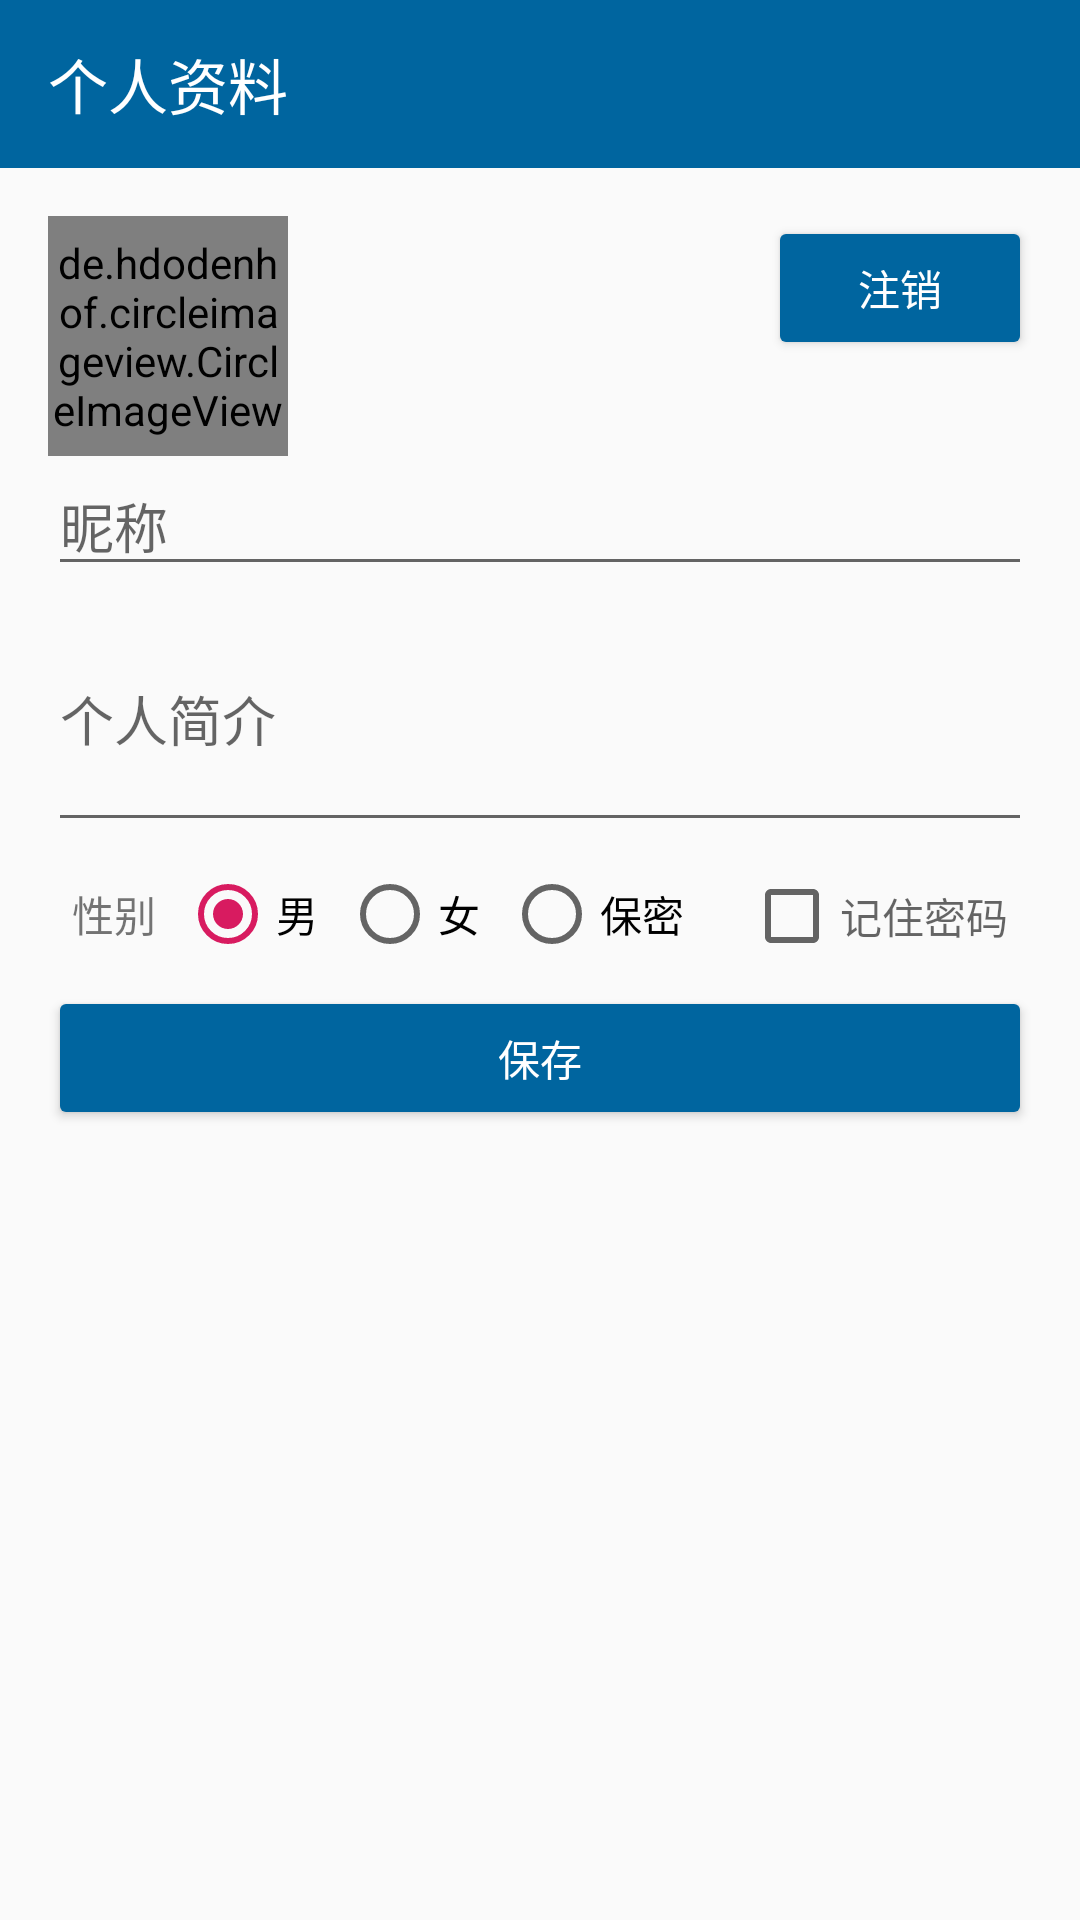

Reconstruct the res/layout file that produces this screen, plus the resources it refers to.
<!-- AndroidManifest.xml: application theme AppTheme -->
<!-- res/layout/activity_userinfo.xml -->
<?xml version="1.0" encoding="utf-8"?>
<LinearLayout xmlns:android="http://schemas.android.com/apk/res/android"
              xmlns:app="http://schemas.android.com/apk/res-auto"
              android:orientation="vertical"
              android:layout_width="match_parent"
              android:layout_height="match_parent">

    <androidx.appcompat.widget.Toolbar
            android:layout_width="match_parent"
            android:layout_height="?attr/actionBarSize"
            app:navigationIcon="@drawable/ic_back"
            android:id="@+id/toolbar"
            app:titleTextColor="@color/colorTitleColor"
            android:background="@color/colorPrimary"
            app:title="个人资料"
            android:theme="@style/ActionMenu"/>

    <LinearLayout
            android:layout_width="match_parent"
            android:layout_height="wrap_content"
            android:orientation="vertical"
            android:padding="16dp">

        <FrameLayout android:layout_width="match_parent"
                     android:layout_height="wrap_content">

            <de.hdodenhof.circleimageview.CircleImageView
                    android:id="@+id/header"
                    android:layout_width="80dp"
                    android:layout_height="80dp"
                    android:src="@drawable/ic_person_outline_black_24dp"
                    android:tint="@color/colorPrimary"/>

            <Button android:textColor="@android:color/white"
                    android:text="注销"
                    android:layout_width="wrap_content"
                    android:layout_height="wrap_content"
                    android:backgroundTint="@color/colorPrimary"
                    android:layout_gravity="right"
                    android:id="@+id/sign_out"/>

        </FrameLayout>

        <EditText
                android:layout_width="match_parent"
                android:layout_height="wrap_content"
                android:hint="昵称"
                android:inputType="textPersonName"
                android:id="@+id/nickname"/>

        <EditText
                android:layout_width="match_parent"
                android:layout_height="wrap_content"
                android:hint="个人简介"
                android:lines="3"
                android:id="@+id/word"/>

        <RadioGroup
                android:id="@+id/radioGroup_gender"
                android:layout_width="match_parent"
                android:layout_height="wrap_content"
                android:orientation="horizontal"
                android:gravity="left"
                android:padding="8dp">

            <TextView
                    android:text="性别"
                    android:layout_width="wrap_content"
                    android:layout_height="wrap_content"/>

            <RadioButton
                    android:id="@+id/male"
                    android:layout_width="wrap_content"
                    android:layout_height="wrap_content"
                    android:checked="true"
                    android:text="男"
                    android:layout_marginLeft="8dp"/>

            <RadioButton
                    android:id="@+id/female"
                    android:layout_width="wrap_content"
                    android:layout_height="wrap_content"
                    android:checked="false"
                    android:text="女"
                    android:layout_marginLeft="8dp"/>

            <RadioButton
                    android:id="@+id/unknown"
                    android:layout_width="wrap_content"
                    android:layout_height="wrap_content"
                    android:checked="false"
                    android:text="保密"
                    android:layout_marginLeft="8dp"/>

            <View android:layout_width="0dp"
                  android:layout_height="1dp"
                  android:layout_weight="1"/>

            <CheckBox android:hint="记住密码"
                      android:layout_width="wrap_content"
                      android:layout_height="wrap_content"
                      android:id="@+id/checkbox"/>

        </RadioGroup>

        <Button android:textColor="@android:color/white"
                android:text="保存"
                android:layout_width="match_parent"
                android:layout_height="wrap_content"
                android:backgroundTint="@color/colorPrimary"
                android:id="@+id/save"/>

    </LinearLayout>

</LinearLayout>
<!-- resources referenced by this layout -->
<resources>
  <color name="colorPrimary">#00659f</color>
  <color name="colorTitleColor">@android:color/white</color>
  <style name="ActionMenu">
          <item name="colorControlNormal">@android:color/white</item>
      </style>
  <style name="AppTheme" parent="Theme.AppCompat.Light.NoActionBar">
          
          <item name="colorPrimary">@color/colorPrimary</item>
          <item name="colorPrimaryDark">@color/colorPrimaryDark</item>
          <item name="colorAccent">@color/colorAccent</item>
      </style>
  <color name="colorPrimaryDark">#00457f</color>
  <color name="colorAccent">#D81B60</color>
</resources>
